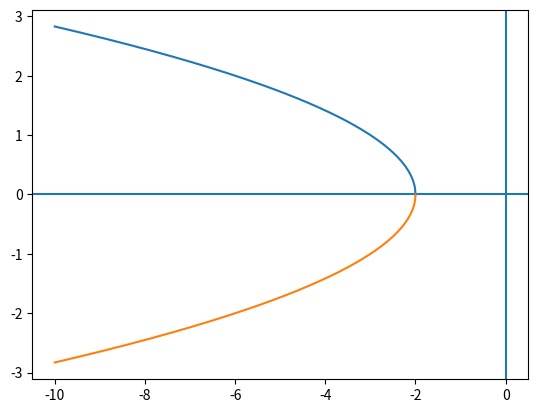

Write Python code to recreate this figure.
import matplotlib.pyplot as plt
import numpy as np

plt.axhline(0)
plt.axvline(0)

x1 = np.arange(-10, 0, 0.01)

plt.plot(x1, (-x1 - 2)**0.5, x1, -((-x1 - 2)**0.5))


plt.show()

